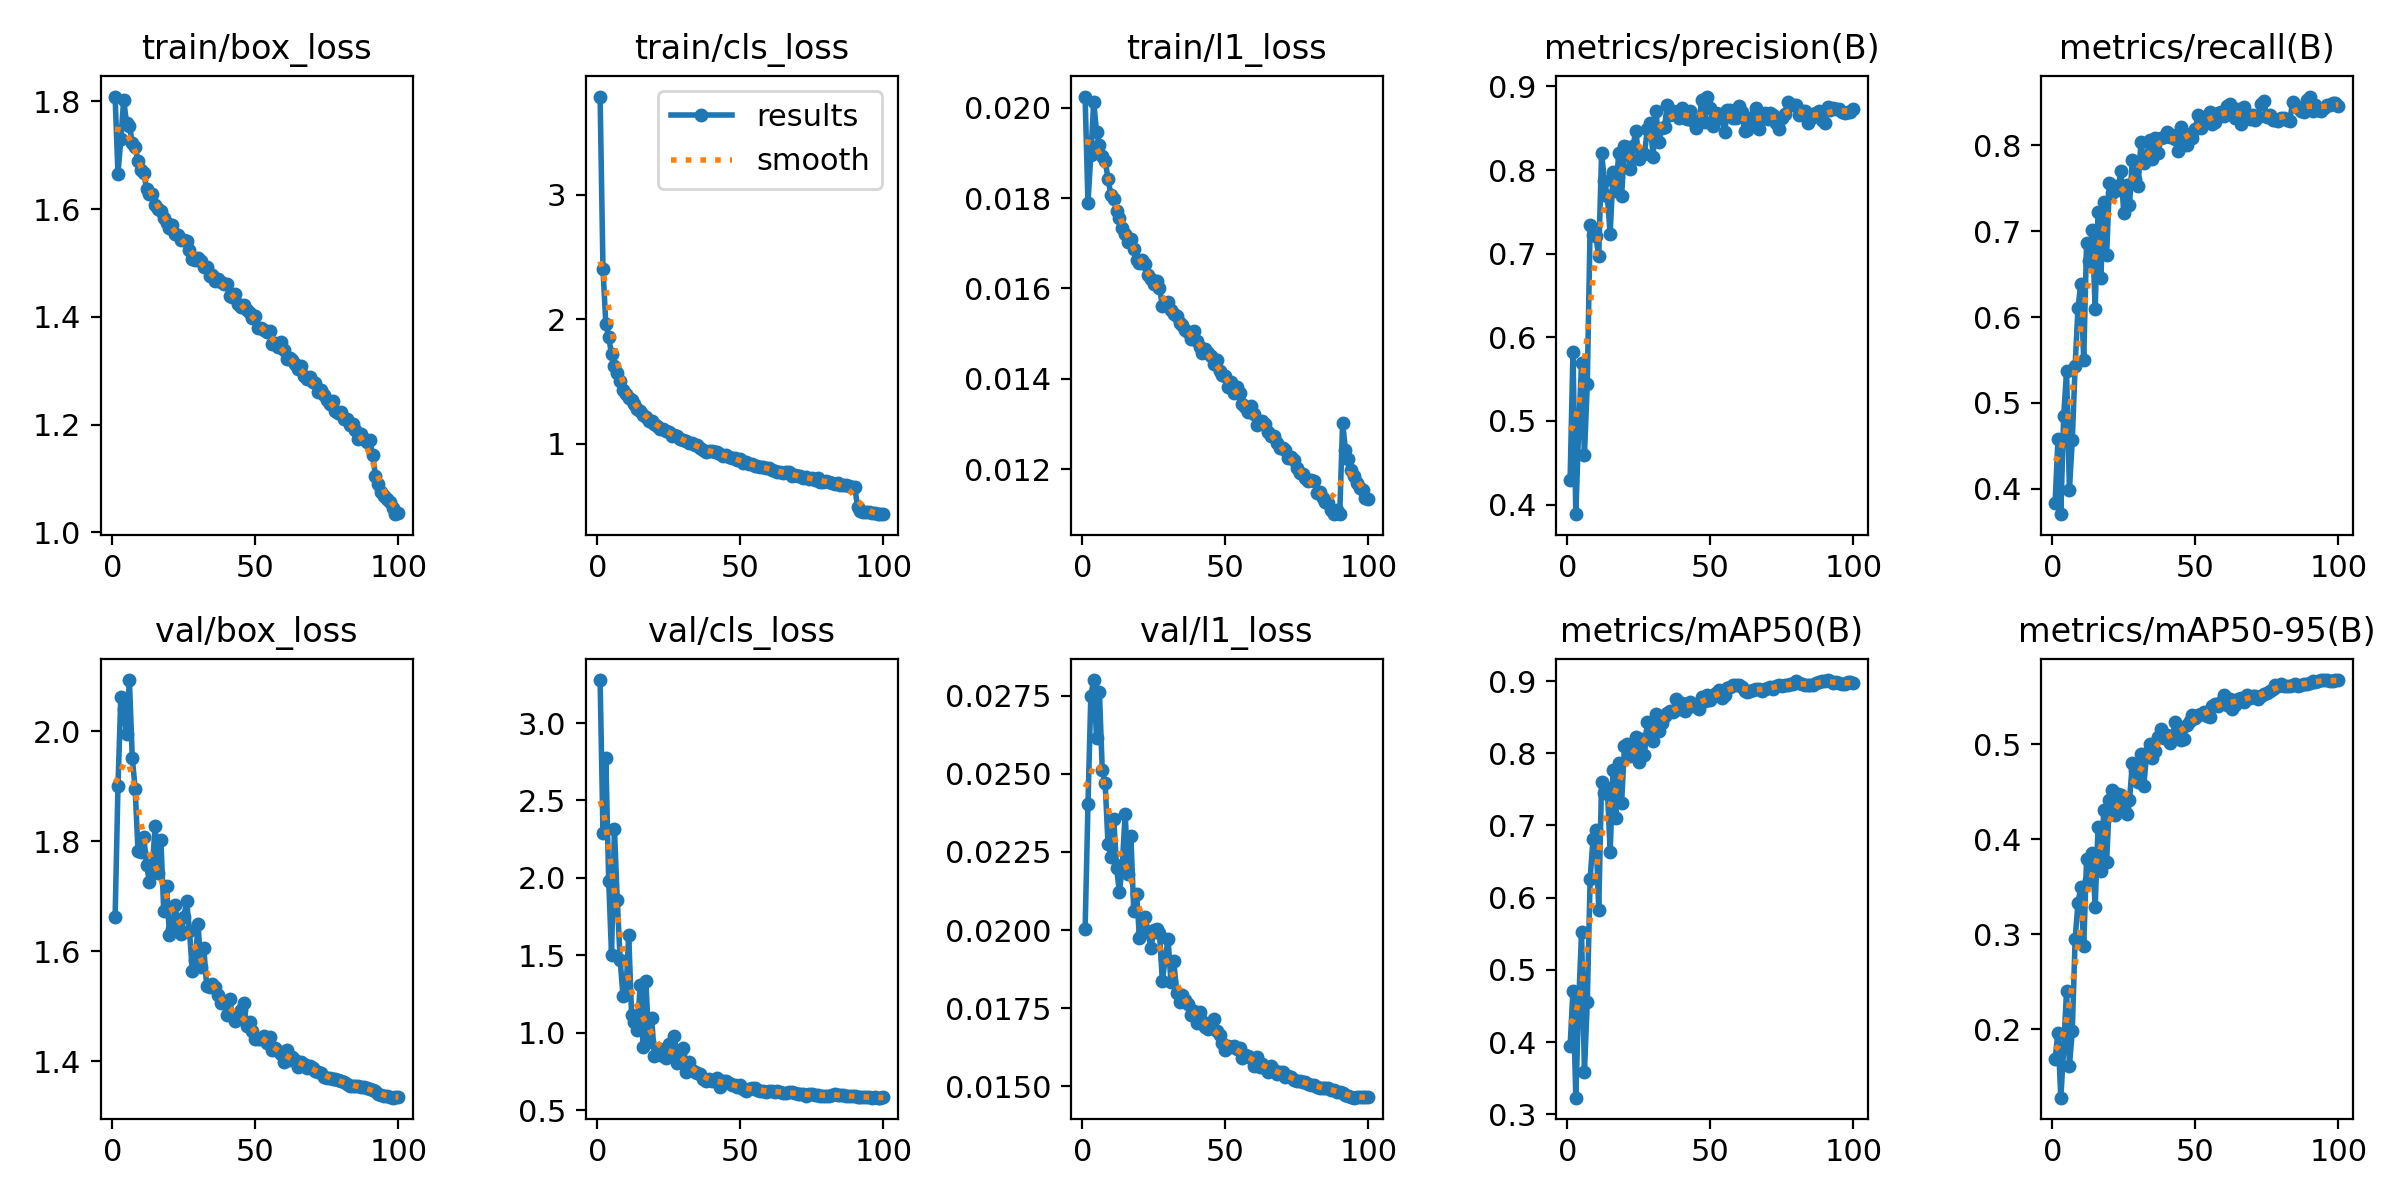

Source data for this figure (header and first rows):
epoch, time, train/box_loss, train/cls_loss, train/l1_loss, metrics/precision(B), metrics/recall(B), metrics/mAP50(B), metrics/mAP50-95(B), val/box_loss, val/cls_loss, val/l1_loss, lr/pg0, lr/pg1, lr/pg2, lr/pg3, lr/pg4, lr/pg5, lr/pg6, lr/pg7
1, 129.3, 1.809, 3.787, 0.02025, 0.4298, 0.3836, 0.394, 0.1683, 1.662, 3.278, 0.02002, 0.009931, 0.00331, 0.009931, 0.00331, 0.009931, 0.00331, 0.009931, 0.00331
2, 232.5, 1.666, 2.405, 0.01789, 0.5826, 0.4579, 0.4713, 0.1962, 1.9, 2.293, 0.02402, 0.01973, 0.006578, 0.01973, 0.006578, 0.01973, 0.006578, 0.01973, 0.006578
3, 337.1, 1.73, 1.965, 0.01896, 0.3885, 0.3705, 0.3229, 0.1278, 2.063, 2.776, 0.02749, 0.02934, 0.009779, 0.02934, 0.009779, 0.02934, 0.009779, 0.02934, 0.009779
4, 441, 1.803, 1.857, 0.02013, 0.4909, 0.4849, 0.4547, 0.1798, 2.04, 1.98, 0.028, 0.02911, 0.009703, 0.02911, 0.009703, 0.02911, 0.009703, 0.02911, 0.009703
5, 544.7, 1.759, 1.719, 0.01947, 0.5689, 0.537, 0.5518, 0.2405, 1.994, 1.505, 0.02614, 0.02881, 0.009604, 0.02881, 0.009604, 0.02881, 0.009604, 0.02881, 0.009604
6, 650.5, 1.755, 1.628, 0.01917, 0.4592, 0.399, 0.3586, 0.1614, 2.093, 2.319, 0.02762, 0.02851, 0.009505, 0.02851, 0.009505, 0.02851, 0.009505, 0.02851, 0.009505
7, 756.5, 1.723, 1.567, 0.01893, 0.5439, 0.4567, 0.4552, 0.1979, 1.952, 1.857, 0.02511, 0.02822, 0.009406, 0.02822, 0.009406, 0.02822, 0.009406, 0.02822, 0.009406
8, 861.1, 1.716, 1.502, 0.01883, 0.734, 0.543, 0.6262, 0.2946, 1.896, 1.472, 0.02471, 0.02792, 0.009307, 0.02792, 0.009307, 0.02792, 0.009307, 0.02792, 0.009307
9, 965.8, 1.688, 1.436, 0.01843, 0.7224, 0.611, 0.6811, 0.333, 1.783, 1.237, 0.02277, 0.02762, 0.009208, 0.02762, 0.009208, 0.02762, 0.009208, 0.02762, 0.009208
10, 1070, 1.672, 1.401, 0.01808, 0.7207, 0.6391, 0.6931, 0.3497, 1.78, 1.252, 0.02235, 0.02733, 0.009109, 0.02733, 0.009109, 0.02733, 0.009109, 0.02733, 0.009109
11, 1174, 1.666, 1.369, 0.01799, 0.6968, 0.5504, 0.5834, 0.2872, 1.807, 1.631, 0.02357, 0.02703, 0.00901, 0.02703, 0.00901, 0.02703, 0.00901, 0.02703, 0.00901
12, 1280, 1.638, 1.353, 0.01772, 0.8205, 0.6858, 0.7607, 0.3786, 1.757, 1.115, 0.02199, 0.02673, 0.008911, 0.02673, 0.008911, 0.02673, 0.008911, 0.02673, 0.008911
13, 1383, 1.627, 1.319, 0.01757, 0.7865, 0.665, 0.7453, 0.357, 1.726, 1.071, 0.02121, 0.02644, 0.008812, 0.02644, 0.008812, 0.02644, 0.008812, 0.02644, 0.008812
14, 1487, 1.629, 1.281, 0.01734, 0.7692, 0.7015, 0.7525, 0.3852, 1.751, 1.015, 0.02209, 0.02614, 0.008713, 0.02614, 0.008713, 0.02614, 0.008713, 0.02614, 0.008713
15, 1592, 1.608, 1.261, 0.0172, 0.7235, 0.6096, 0.6633, 0.3283, 1.829, 1.305, 0.02372, 0.02584, 0.008614, 0.02584, 0.008614, 0.02584, 0.008614, 0.02584, 0.008614
16, 1697, 1.6, 1.232, 0.01702, 0.7978, 0.7221, 0.7771, 0.4128, 1.743, 0.9065, 0.02181, 0.02555, 0.008515, 0.02555, 0.008515, 0.02555, 0.008515, 0.02555, 0.008515
17, 1803, 1.596, 1.217, 0.0171, 0.7756, 0.6454, 0.7107, 0.3666, 1.802, 1.332, 0.023, 0.02525, 0.008416, 0.02525, 0.008416, 0.02525, 0.008416, 0.02525, 0.008416
18, 1909, 1.584, 1.187, 0.01687, 0.8199, 0.7338, 0.7869, 0.4304, 1.673, 0.9397, 0.02062, 0.02495, 0.008317, 0.02495, 0.008317, 0.02495, 0.008317, 0.02495, 0.008317
19, 2014, 1.575, 1.184, 0.01664, 0.7687, 0.672, 0.7314, 0.376, 1.719, 1.094, 0.02116, 0.02465, 0.008218, 0.02465, 0.008218, 0.02465, 0.008218, 0.02465, 0.008218
20, 2120, 1.565, 1.161, 0.01656, 0.8283, 0.7559, 0.8099, 0.4417, 1.629, 0.8477, 0.01975, 0.02436, 0.008119, 0.02436, 0.008119, 0.02436, 0.008119, 0.02436, 0.008119
21, 2227, 1.57, 1.144, 0.01662, 0.8282, 0.7444, 0.8123, 0.4514, 1.641, 0.8638, 0.01992, 0.02406, 0.00802, 0.02406, 0.00802, 0.02406, 0.00802, 0.02406, 0.00802
22, 2333, 1.554, 1.122, 0.01655, 0.8013, 0.7529, 0.7959, 0.4251, 1.684, 0.8912, 0.02042, 0.02376, 0.007921, 0.02376, 0.007921, 0.02376, 0.007921, 0.02376, 0.007921
23, 2438, 1.552, 1.124, 0.0163, 0.8292, 0.7485, 0.8081, 0.4473, 1.643, 0.8465, 0.01993, 0.02347, 0.007822, 0.02347, 0.007822, 0.02347, 0.007822, 0.02347, 0.007822
24, 2544, 1.543, 1.105, 0.0162, 0.8468, 0.7704, 0.8224, 0.4463, 1.631, 0.8376, 0.01942, 0.02317, 0.007723, 0.02317, 0.007723, 0.02317, 0.007723, 0.02317, 0.007723
25, 2650, 1.543, 1.093, 0.0161, 0.8137, 0.7215, 0.788, 0.4335, 1.663, 0.9244, 0.01999, 0.02287, 0.007624, 0.02287, 0.007624, 0.02287, 0.007624, 0.02287, 0.007624
26, 2754, 1.54, 1.064, 0.01617, 0.82, 0.7535, 0.8199, 0.427, 1.692, 0.8736, 0.02003, 0.02258, 0.007525, 0.02258, 0.007525, 0.02258, 0.007525, 0.02258, 0.007525
27, 2859, 1.524, 1.068, 0.01601, 0.8197, 0.7305, 0.7981, 0.4407, 1.636, 0.9804, 0.01991, 0.02228, 0.007426, 0.02228, 0.007426, 0.02228, 0.007426, 0.02228, 0.007426
28, 2969, 1.508, 1.065, 0.01562, 0.8492, 0.7831, 0.8432, 0.48, 1.563, 0.8009, 0.01838, 0.02198, 0.007327, 0.02198, 0.007327, 0.02198, 0.007327, 0.02198, 0.007327
29, 3076, 1.505, 1.04, 0.01567, 0.8569, 0.7605, 0.831, 0.4728, 1.584, 0.8636, 0.01908, 0.02168, 0.007228, 0.02168, 0.007228, 0.02168, 0.007228, 0.02168, 0.007228
30, 3181, 1.509, 1.034, 0.01571, 0.8162, 0.7523, 0.8175, 0.4599, 1.649, 0.9024, 0.01973, 0.02139, 0.007129, 0.02139, 0.007129, 0.02139, 0.007129, 0.02139, 0.007129
31, 3288, 1.503, 1.025, 0.01552, 0.8708, 0.8035, 0.8537, 0.4899, 1.571, 0.7464, 0.01833, 0.02109, 0.00703, 0.02109, 0.00703, 0.02109, 0.00703, 0.02109, 0.00703
32, 3394, 1.493, 1.005, 0.01543, 0.8337, 0.779, 0.8309, 0.4557, 1.606, 0.8128, 0.01901, 0.02079, 0.006931, 0.02079, 0.006931, 0.02079, 0.006931, 0.02079, 0.006931
33, 3499, 1.492, 1.008, 0.01539, 0.8509, 0.7871, 0.8421, 0.4907, 1.537, 0.756, 0.018, 0.0205, 0.006832, 0.0205, 0.006832, 0.0205, 0.006832, 0.0205, 0.006832
34, 3604, 1.476, 0.9884, 0.01524, 0.8516, 0.8057, 0.852, 0.4998, 1.535, 0.748, 0.0177, 0.0202, 0.006733, 0.0202, 0.006733, 0.0202, 0.006733, 0.0202, 0.006733
35, 3709, 1.477, 0.9887, 0.01518, 0.8779, 0.7844, 0.8564, 0.485, 1.54, 0.7399, 0.01794, 0.0199, 0.006634, 0.0199, 0.006634, 0.0199, 0.006634, 0.0199, 0.006634
36, 3815, 1.466, 0.9671, 0.01507, 0.8663, 0.8085, 0.8592, 0.4933, 1.535, 0.7321, 0.01775, 0.01961, 0.006535, 0.01961, 0.006535, 0.01961, 0.006535, 0.01961, 0.006535
37, 3919, 1.47, 0.9526, 0.01503, 0.8708, 0.7914, 0.8575, 0.5074, 1.52, 0.703, 0.01765, 0.01931, 0.006436, 0.01931, 0.006436, 0.01931, 0.006436, 0.01931, 0.006436
38, 4025, 1.464, 0.9375, 0.01487, 0.8697, 0.8084, 0.8751, 0.5155, 1.506, 0.689, 0.0173, 0.01901, 0.006337, 0.01901, 0.006337, 0.01901, 0.006337, 0.01901, 0.006337
39, 4130, 1.46, 0.9396, 0.01506, 0.8626, 0.8091, 0.8618, 0.5063, 1.509, 0.6985, 0.01741, 0.01871, 0.006238, 0.01871, 0.006238, 0.01871, 0.006238, 0.01871, 0.006238
40, 4237, 1.461, 0.9402, 0.01483, 0.8743, 0.8158, 0.8697, 0.5101, 1.484, 0.6856, 0.01703, 0.01842, 0.006139, 0.01842, 0.006139, 0.01842, 0.006139, 0.01842, 0.006139
41, 4344, 1.439, 0.9365, 0.0147, 0.8652, 0.8093, 0.8578, 0.5009, 1.514, 0.6872, 0.01737, 0.01812, 0.00604, 0.01812, 0.00604, 0.01812, 0.00604, 0.01812, 0.00604
42, 4452, 1.436, 0.9374, 0.01457, 0.8611, 0.8115, 0.8668, 0.5086, 1.484, 0.7056, 0.01709, 0.01782, 0.005941, 0.01782, 0.005941, 0.01782, 0.005941, 0.01782, 0.005941
43, 4559, 1.442, 0.9203, 0.01465, 0.8711, 0.8075, 0.871, 0.523, 1.474, 0.6501, 0.01689, 0.01753, 0.005842, 0.01753, 0.005842, 0.01753, 0.005842, 0.01753, 0.005842
44, 4667, 1.423, 0.9051, 0.01456, 0.8591, 0.7931, 0.8652, 0.5134, 1.479, 0.6853, 0.01683, 0.01723, 0.005743, 0.01723, 0.005743, 0.01723, 0.005743, 0.01723, 0.005743
45, 4775, 1.418, 0.9096, 0.0145, 0.8504, 0.8212, 0.8649, 0.5045, 1.493, 0.688, 0.01691, 0.01693, 0.005644, 0.01693, 0.005644, 0.01693, 0.005644, 0.01693, 0.005644
46, 4883, 1.423, 0.892, 0.01433, 0.8584, 0.8005, 0.8607, 0.5059, 1.506, 0.6755, 0.01715, 0.01664, 0.005545, 0.01664, 0.005545, 0.01664, 0.005545, 0.01664, 0.005545
47, 4988, 1.412, 0.8847, 0.01441, 0.8843, 0.8002, 0.8776, 0.5204, 1.464, 0.6584, 0.01678, 0.01634, 0.005446, 0.01634, 0.005446, 0.01634, 0.005446, 0.01634, 0.005446
48, 5093, 1.407, 0.8847, 0.01418, 0.8577, 0.813, 0.8721, 0.5244, 1.472, 0.6618, 0.01666, 0.01604, 0.005347, 0.01604, 0.005347, 0.01604, 0.005347, 0.01604, 0.005347
49, 5198, 1.397, 0.8735, 0.01408, 0.888, 0.8085, 0.8801, 0.5306, 1.455, 0.6481, 0.0164, 0.01574, 0.005248, 0.01574, 0.005248, 0.01574, 0.005248, 0.01574, 0.005248
50, 5304, 1.402, 0.8761, 0.01405, 0.8746, 0.8191, 0.8731, 0.5272, 1.44, 0.6605, 0.01616, 0.01545, 0.005149, 0.01545, 0.005149, 0.01545, 0.005149, 0.01545, 0.005149
51, 5410, 1.38, 0.8507, 0.01382, 0.8532, 0.8349, 0.8801, 0.5307, 1.44, 0.6381, 0.01628, 0.01515, 0.00505, 0.01515, 0.00505, 0.01515, 0.00505, 0.01515, 0.00505
52, 5515, 1.379, 0.8518, 0.01393, 0.8689, 0.8207, 0.8839, 0.532, 1.441, 0.6238, 0.01626, 0.01485, 0.004951, 0.01485, 0.004951, 0.01485, 0.004951, 0.01485, 0.004951
53, 5620, 1.375, 0.8394, 0.01368, 0.8666, 0.8334, 0.8881, 0.534, 1.447, 0.6358, 0.01628, 0.01456, 0.004852, 0.01456, 0.004852, 0.01456, 0.004852, 0.01456, 0.004852
54, 5725, 1.371, 0.8384, 0.01381, 0.8628, 0.8316, 0.8759, 0.5292, 1.434, 0.645, 0.01619, 0.01426, 0.004753, 0.01426, 0.004753, 0.01426, 0.004753, 0.01426, 0.004753
55, 5829, 1.374, 0.825, 0.01368, 0.8452, 0.8387, 0.8806, 0.5284, 1.445, 0.6396, 0.01623, 0.01396, 0.004654, 0.01396, 0.004654, 0.01396, 0.004654, 0.01396, 0.004654
56, 5933, 1.349, 0.8242, 0.01345, 0.8716, 0.8243, 0.8909, 0.5404, 1.42, 0.6281, 0.01591, 0.01367, 0.004555, 0.01367, 0.004555, 0.01367, 0.004555, 0.01367, 0.004555
57, 6040, 1.351, 0.8142, 0.01338, 0.8725, 0.8272, 0.8918, 0.5419, 1.424, 0.6235, 0.01602, 0.01337, 0.004456, 0.01337, 0.004456, 0.01337, 0.004456, 0.01337, 0.004456
58, 6148, 1.345, 0.8148, 0.01326, 0.8628, 0.8381, 0.8949, 0.5405, 1.418, 0.6244, 0.01598, 0.01307, 0.004357, 0.01307, 0.004357, 0.01307, 0.004357, 0.01307, 0.004357
59, 6254, 1.353, 0.8108, 0.01339, 0.8621, 0.8389, 0.895, 0.544, 1.414, 0.6186, 0.01591, 0.01277, 0.004258, 0.01277, 0.004258, 0.01277, 0.004258, 0.01277, 0.004258
60, 6359, 1.339, 0.8069, 0.01321, 0.8762, 0.8346, 0.895, 0.5518, 1.398, 0.6236, 0.01566, 0.01248, 0.004159, 0.01248, 0.004159, 0.01248, 0.004159, 0.01248, 0.004159
... 40 more rows
